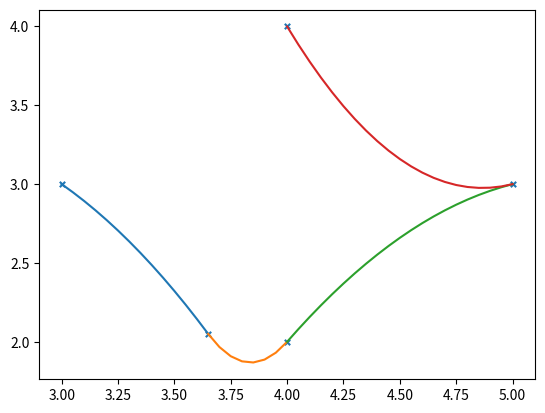

Here is the Python script that generated this plot:
import numpy as np
import matplotlib.pyplot as plt

x = x = np.array([[3, 3], [3.65, 2.05], [4, 2], [5, 3], [4, 4]]) #
plt.scatter(x[:, 0], x[:, 1], marker='x', s=15)
y = x.T[1]
x = x.T[0]
dx = -1
step_size = 0.05

plot_x = np.arange(x[0], x[1] + step_size, step_size)

for i in range(0, len(x) - 1):
    x1 = x[i]
    x2 = x[i + 1]
    y1 = y[i]
    y2 = y[i + 1]
    a = (y2 - y1 - dx*(x2 - x1)) / (x2 ** 2 - x1 ** 2 - 2 * x1 * (x2 - x1))
    b = dx - 2*a*x1
    c = y2 - a*(x2**2) - b*x2
    dx = 2*a*x2 + b
    if x2 < x1:
        tmp = x2.copy()
        x2 = x1
        x1 = tmp
    plot_x2 = np.arange(x1, x2 + step_size, step_size)
    plt.plot(plot_x2, a * plot_x2 ** 2 + b * plot_x2 + c)


plt.show()
